Run: headless pygame with SDL's dummy video driver; simulated clock (each Clock.tick advances the game by its frame time, no real sleeping); random seed 0; keys injected as events and as key.get_pressed() state; no mouse input.
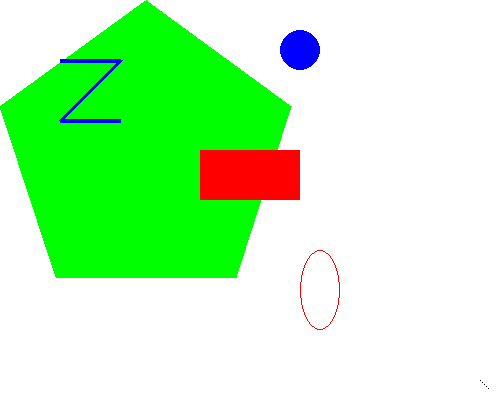
Frame 1 of 4 · flips 1–60 · no input
Frame 2 of 4 · flips 61–180 · tapped SPACE, RETURN · held RIGHT (→), D · screen unchanged from frame 1, image omitted
Frame 3 of 4 · flips 181–300 · held DOWN (↓), S · screen unchanged from frame 2, image omitted
Frame 4 of 4 · flips 301–420 · held LEFT (←), A, UP (↑), W · screen unchanged from frame 3, image omitted

The pygame program that drew these frames:

import pygame, sys
from pygame.locals import *

# 初始化
pygame.init()

# 创建Surface对象
DISPLAYSURF = pygame.display.set_mode((500, 400), 0, 32)

# 设置标题
pygame.display.set_caption("Drawing")

# 设置颜色对象
BLACK = (0,0,0)
WHITE = (255,255,255)
RED = (255,0,0)
GREEN = (0,255,0)
BLUE = (0,0,255)

# 填充Surface对象
DISPLAYSURF.fill(WHITE)
# 五边形
pygame.draw.polygon(DISPLAYSURF,GREEN,((146,0),(291,106),(236,277),(56,277),(0,106)))
# 线段
pygame.draw.line(DISPLAYSURF,BLUE,(60,60),(120,60),4)
pygame.draw.line(DISPLAYSURF,BLUE,(120,60),(60,120),4)
pygame.draw.line(DISPLAYSURF,BLUE,(60,120),(120,120),4)
# 圆形
pygame.draw.circle(DISPLAYSURF,BLUE,(300,50),20,0)
# 椭圆
pygame.draw.ellipse(DISPLAYSURF,RED,(300,250,40,80),1)
# 矩形
pygame.draw.rect(DISPLAYSURF,RED,(200,150,100,50))

# 锁定像素
pixObj = pygame.PixelArray(DISPLAYSURF)
pixObj[480][380] = BLACK
pixObj[482][382] = BLACK

pixObj[484][384] = BLACK
pixObj[486][386] = BLACK
pixObj[488][388] = BLACK

# 删除PixelArray对象
del pixObj

# 主函数：响应事件，绘制画面
while True:
    for event in pygame.event.get():
        if event.type == QUIT:
            pygame.quit()
            sys.exit()
    pygame.display.update()
